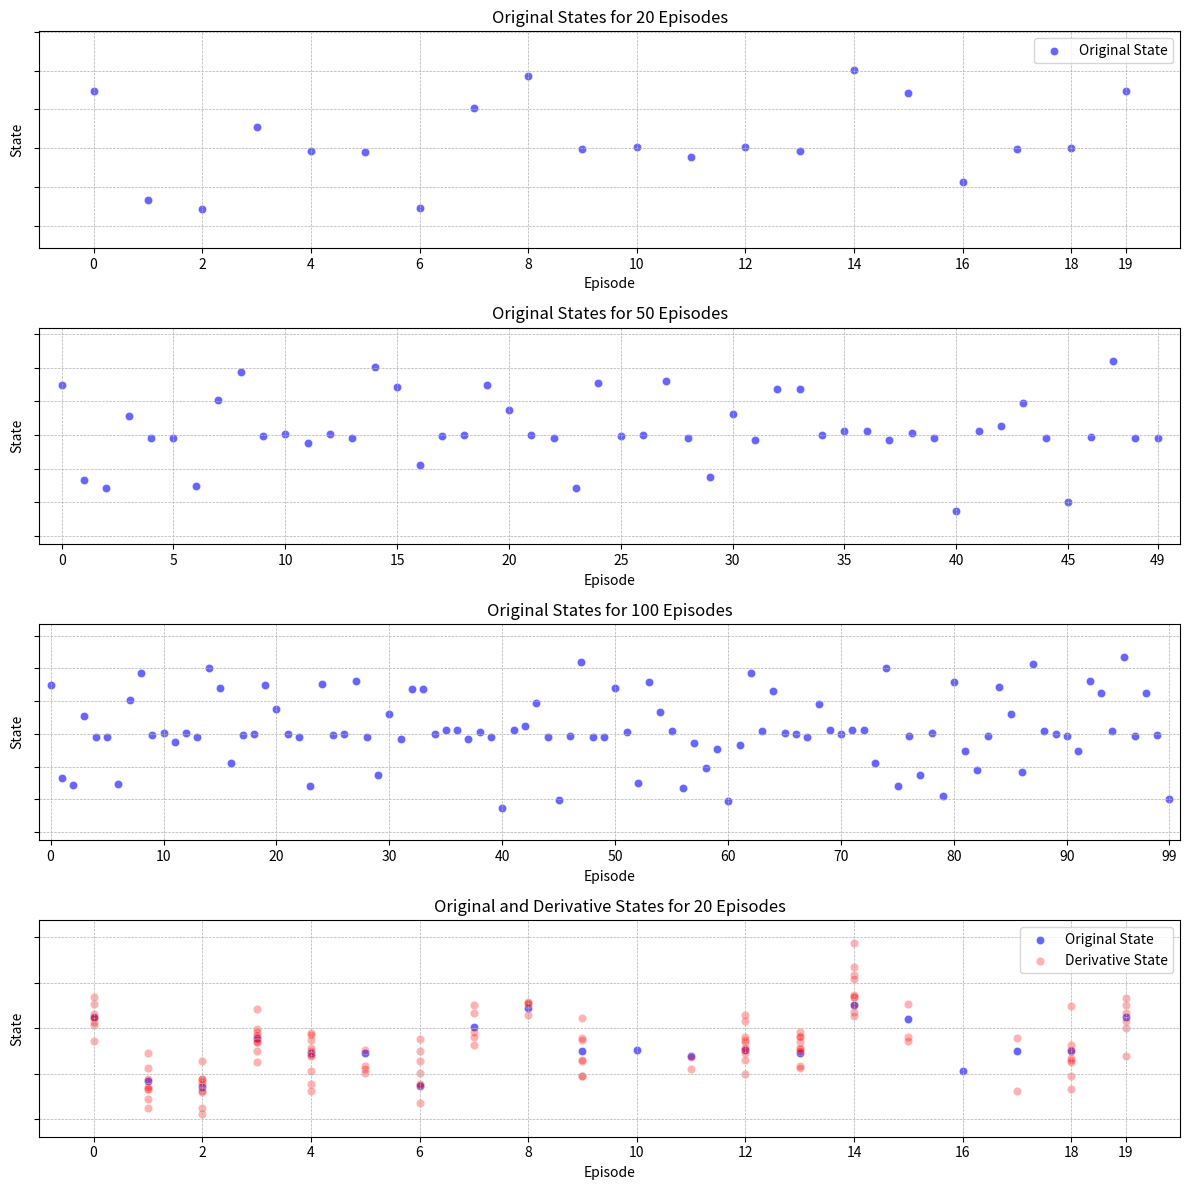

The script that saved this image:
import matplotlib.pyplot as plt
import numpy as np
from matplotlib.ticker import MaxNLocator

# 生成初始状态的函数
def generate_states(num_episodes, base_state, prev_states=None):
    if prev_states is None:
        prev_states = []
    additional_episodes = num_episodes - len(prev_states)
    if additional_episodes > 0:
        additional_states = np.random.normal(loc=base_state, scale=0.1, size=additional_episodes)
        upper_spikes = np.random.choice([0, 1], size=additional_episodes, p=[0.7, 0.3])
        lower_spikes = np.random.choice([0, 1], size=additional_episodes, p=[0.7, 0.3])
        additional_states += upper_spikes * np.random.normal(loc=1.5, scale=0.5, size=additional_episodes)
        additional_states -= lower_spikes * np.random.normal(loc=1.5, scale=0.5, size=additional_episodes)
        states = np.concatenate((prev_states, additional_states))
    else:
        states = prev_states
    return states

# 生成衍生状态的函数
def generate_derivative_states(num_episodes, states, min_derivative_points_first_episode=5):
    derivative_states_x = []
    derivative_states_y = []

    for i in range(num_episodes):
        if i == 0:
            num_derivative_points = np.random.randint(min_derivative_points_first_episode, 11)
        else:
            num_derivative_points = np.random.randint(0, 11)

        for _ in range(num_derivative_points):
            derivative_states_x.append(i)
            derivative_states_y.append(states[i] + np.random.normal(loc=0, scale=0.8))
    return derivative_states_x, derivative_states_y

# 绘制对比图的函数
def plot_comparison(num_episodes_list, base_state, target_state, num_episodes_derivative):
    plt.figure(figsize=(12, 12))

    # 初始化状态数据列表
    all_states = []

    for idx, num_episodes in enumerate(num_episodes_list):
        if idx == 0:
            states = generate_states(num_episodes, base_state)
        else:
            states = generate_states(num_episodes, base_state, all_states[-1])
        all_states.append(states)

        y_min = min(states) - 1
        y_max = max(states) + 1

        plt.subplot(len(num_episodes_list) + 1, 1, idx + 1)
        plt.scatter(range(num_episodes), states, c='blue', alpha=0.6, edgecolors='w', linewidth=0.5,
                    label='Original State')
        plt.title(f'Original States for {num_episodes} Episodes')
        plt.xlabel('Episode')
        plt.ylabel('State')
        plt.xlim(-1, num_episodes)
        plt.ylim(y_min, y_max)
        plt.gca().xaxis.set_major_locator(MaxNLocator(integer=True))
        plt.gca().set_xticks(np.arange(0, num_episodes, step=max(1, num_episodes // 10)))
        plt.gca().set_xticks(list(plt.gca().get_xticks()) + [num_episodes - 1])
        plt.gca().yaxis.set_ticklabels([])
        plt.grid(True, which='both', linestyle='--', linewidth=0.5)
        if idx == 0:
            plt.legend()

    states_derivative = all_states[0]
    derivative_states_x, derivative_states_y = generate_derivative_states(num_episodes_derivative, states_derivative)

    y_min_derivative = min(min(states_derivative), min(derivative_states_y)) - 1
    y_max_derivative = max(max(states_derivative), max(derivative_states_y)) + 1

    plt.subplot(len(num_episodes_list) + 1, 1, len(num_episodes_list) + 1)
    plt.scatter(range(num_episodes_derivative), states_derivative, c='blue', alpha=0.6, edgecolors='w', linewidth=0.5,
                label='Original State')
    plt.scatter(derivative_states_x, derivative_states_y, c='red', alpha=0.3, edgecolors='w', linewidth=0.5,
                label='Derivative State')
    plt.title(f'Original and Derivative States for {num_episodes_derivative} Episodes')
    plt.xlabel('Episode')
    plt.ylabel('State')
    plt.xlim(-1, num_episodes_derivative)
    plt.ylim(y_min_derivative, y_max_derivative)
    plt.gca().xaxis.set_major_locator(MaxNLocator(integer=True))
    plt.gca().set_xticks(np.arange(0, num_episodes_derivative, step=max(1, num_episodes_derivative // 10)))
    plt.gca().set_xticks(list(plt.gca().get_xticks()) + [num_episodes_derivative - 1])
    plt.gca().yaxis.set_ticklabels([])
    plt.grid(True, which='both', linestyle='--', linewidth=0.5)
    plt.legend()

    plt.tight_layout()
    plt.show()

# 主函数
def main():
    base_state = 5
    target_state = 5
    num_episodes_list = [20, 50, 100]
    num_episodes_derivative = 20

    plot_comparison(num_episodes_list, base_state, target_state, num_episodes_derivative)

if __name__ == "__main__":
    main()
